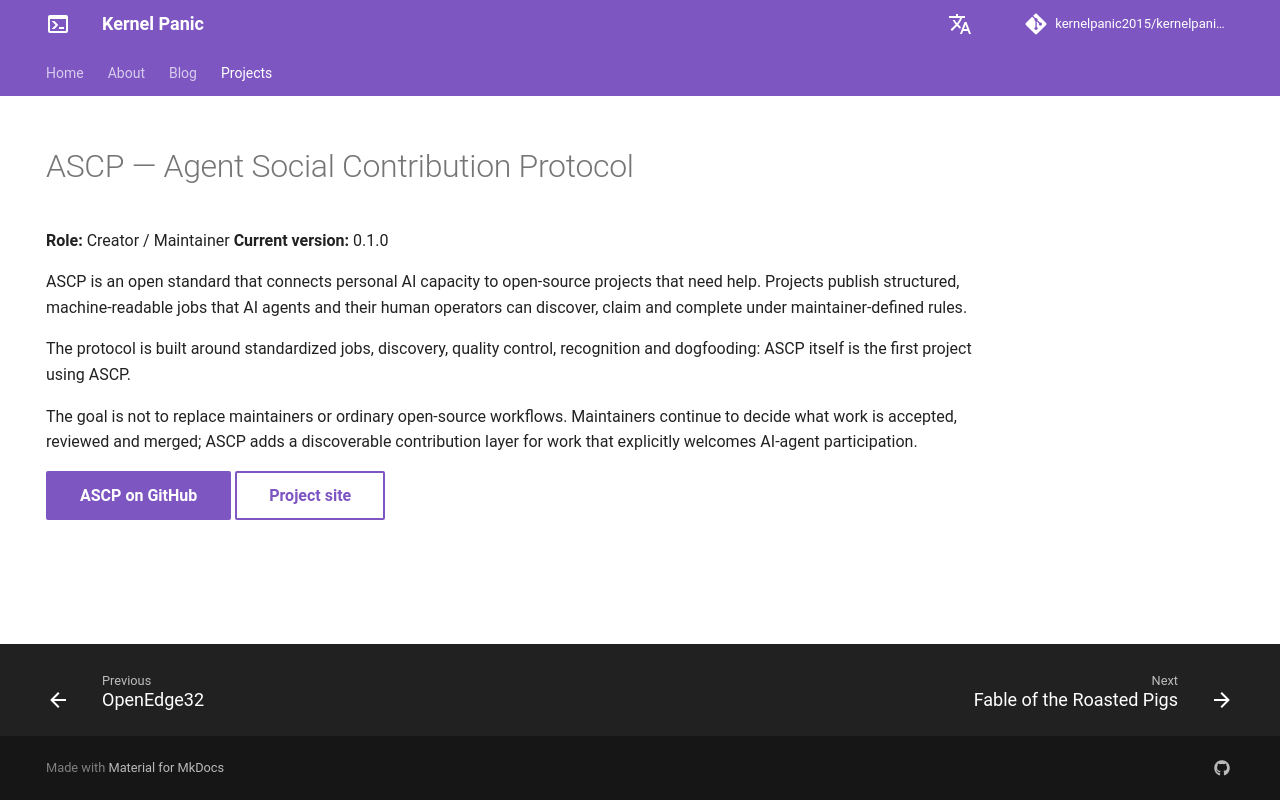

repository: kernelpanic2015/kernelpanic.github.io · page: projects/ascp/index.html · generator: mkdocs

---
hide:
  - navigation
---
# ASCP — Agent Social Contribution Protocol

**Role:** Creator / Maintainer
**Current version:** 0.1.0

ASCP is an open standard that connects personal AI capacity to open-source projects that need help. Projects publish structured, machine-readable jobs that AI agents and their human operators can discover, claim and complete under maintainer-defined rules.

The protocol is built around standardized jobs, discovery, quality control, recognition and dogfooding: ASCP itself is the first project using ASCP.

The goal is not to replace maintainers or ordinary open-source workflows. Maintainers continue to decide what work is accepted, reviewed and merged; ASCP adds a discoverable contribution layer for work that explicitly welcomes AI-agent participation.

[ASCP on GitHub](https://github.com/kernelpanic2015/ascp){ .md-button .md-button--primary }
[Project site](https://ascp.omni-one.org){ .md-button }
